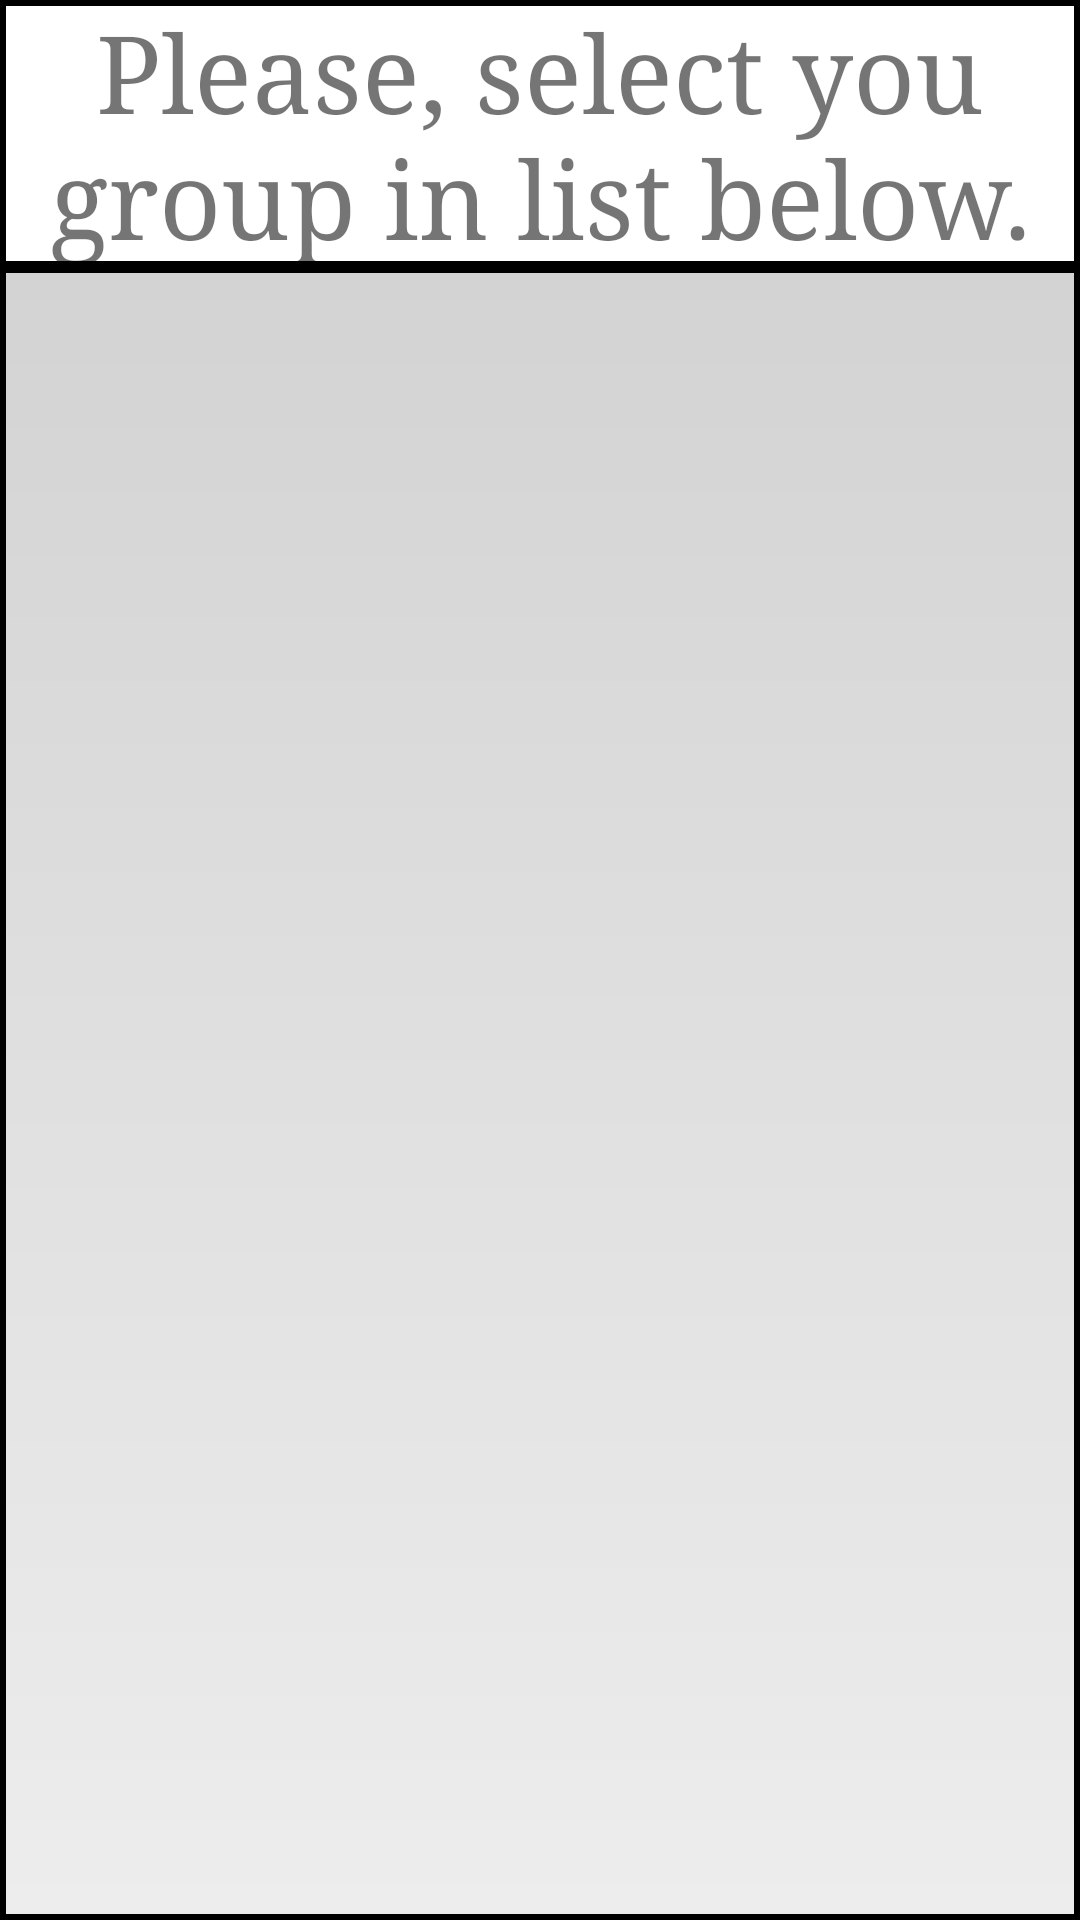

Here is an Android app screen rendered from its layout file. Give the layout XML and the strings, colors and styles it references.
<!-- AndroidManifest.xml: application theme Theme.РасписаниеУксивт -->
<!-- res/layout/activity_groups.xml -->
<?xml version = "1.0" encoding = "utf-8"?>
<androidx.constraintlayout.widget.ConstraintLayout
xmlns:android = "http://schemas.android.com/apk/res/android"
xmlns:app = "http://schemas.android.com/apk/res-auto"
android:layout_width = "match_parent"
android:layout_height = "match_parent">
	
	<TextView
	android:id = "@+id/groups_header"
	android:layout_width = "match_parent"
	android:layout_height = "wrap_content"
	android:fontFamily = "georgia"
	android:gravity = "center"
	android:text = "@string/groups_tip"
	android:textSize = "@dimen/standard_text_size"
	app:layout_constraintLeft_toLeftOf = "parent"
	app:layout_constraintRight_toRightOf = "parent"
	app:layout_constraintTop_toTopOf = "parent"
	android:background="@drawable/clear_elements_divider"/>

	<ScrollView
	android:layout_width = "match_parent"
	android:layout_height = "0dp"
	android:fillViewport = "true"
	app:layout_constraintBottom_toBottomOf = "parent"
	app:layout_constraintLeft_toLeftOf = "parent"
	android:background="@drawable/elements_divider"
	app:layout_constraintRight_toRightOf = "parent"
	app:layout_constraintTop_toBottomOf = "@id/groups_header">
		
		<LinearLayout
		android:id = "@+id/groups_list"
		android:layout_width = "match_parent"
		android:layout_height = "wrap_content"
		android:orientation = "vertical"/>
	</ScrollView>
</androidx.constraintlayout.widget.ConstraintLayout>
<!-- resources referenced by this layout -->
<resources>
  <dimen name="standard_text_size">36sp</dimen>
  <!-- drawable clear_elements_divider (drawable) -->
  <?xml version = "1.0" encoding = "utf-8"?>
  <shape xmlns:android = "http://schemas.android.com/apk/res/android">
  	<stroke
  	android:width = "2dp"
  	android:color = "@color/black"/>
  </shape>
  <!-- drawable elements_divider (drawable) -->
  <?xml version = "1.0" encoding = "utf-8"?>
  <shape xmlns:android = "http://schemas.android.com/apk/res/android">
  	<stroke
  	android:width = "2dp"
  	android:color = "@color/black"/>
  
  	<gradient
  	android:angle = "270"
  	android:endColor = "@color/list_end_color"
  	android:startColor = "@color/list_start_color"/>
  </shape>
  <string name="groups_tip">Please, select you group in list below.</string>
  <style name="Theme.РасписаниеУксивт" parent="Theme.MaterialComponents.DayNight.DarkActionBar">
  		
  		<item name="colorPrimary">@color/purple_500</item>
  		<item name="colorPrimaryVariant">@color/purple_700</item>
  		<item name="colorOnPrimary">@color/white</item>
  
  		
  		<item name="colorSecondary">@color/teal_200</item>
  		<item name="colorSecondaryVariant">@color/teal_700</item>
  		<item name="colorOnSecondary">@color/black</item>
  		
  
  		<item name="android:statusBarColor" tools:targetApi="l">?attr/colorPrimaryVariant
  		</item>
  
  		
  	</style>
  <color name="black">#FF000000</color>
  <color name="list_end_color">#ededed</color>
  <color name="list_start_color">#d3d3d3</color>
  <color name="purple_500">#FF6200EE</color>
  <color name="purple_700">#FF3700B3</color>
  <color name="white">#FFFFFFFF</color>
  <color name="teal_200">#FF03DAC5</color>
  <color name="teal_700">#FF018786</color>
</resources>
